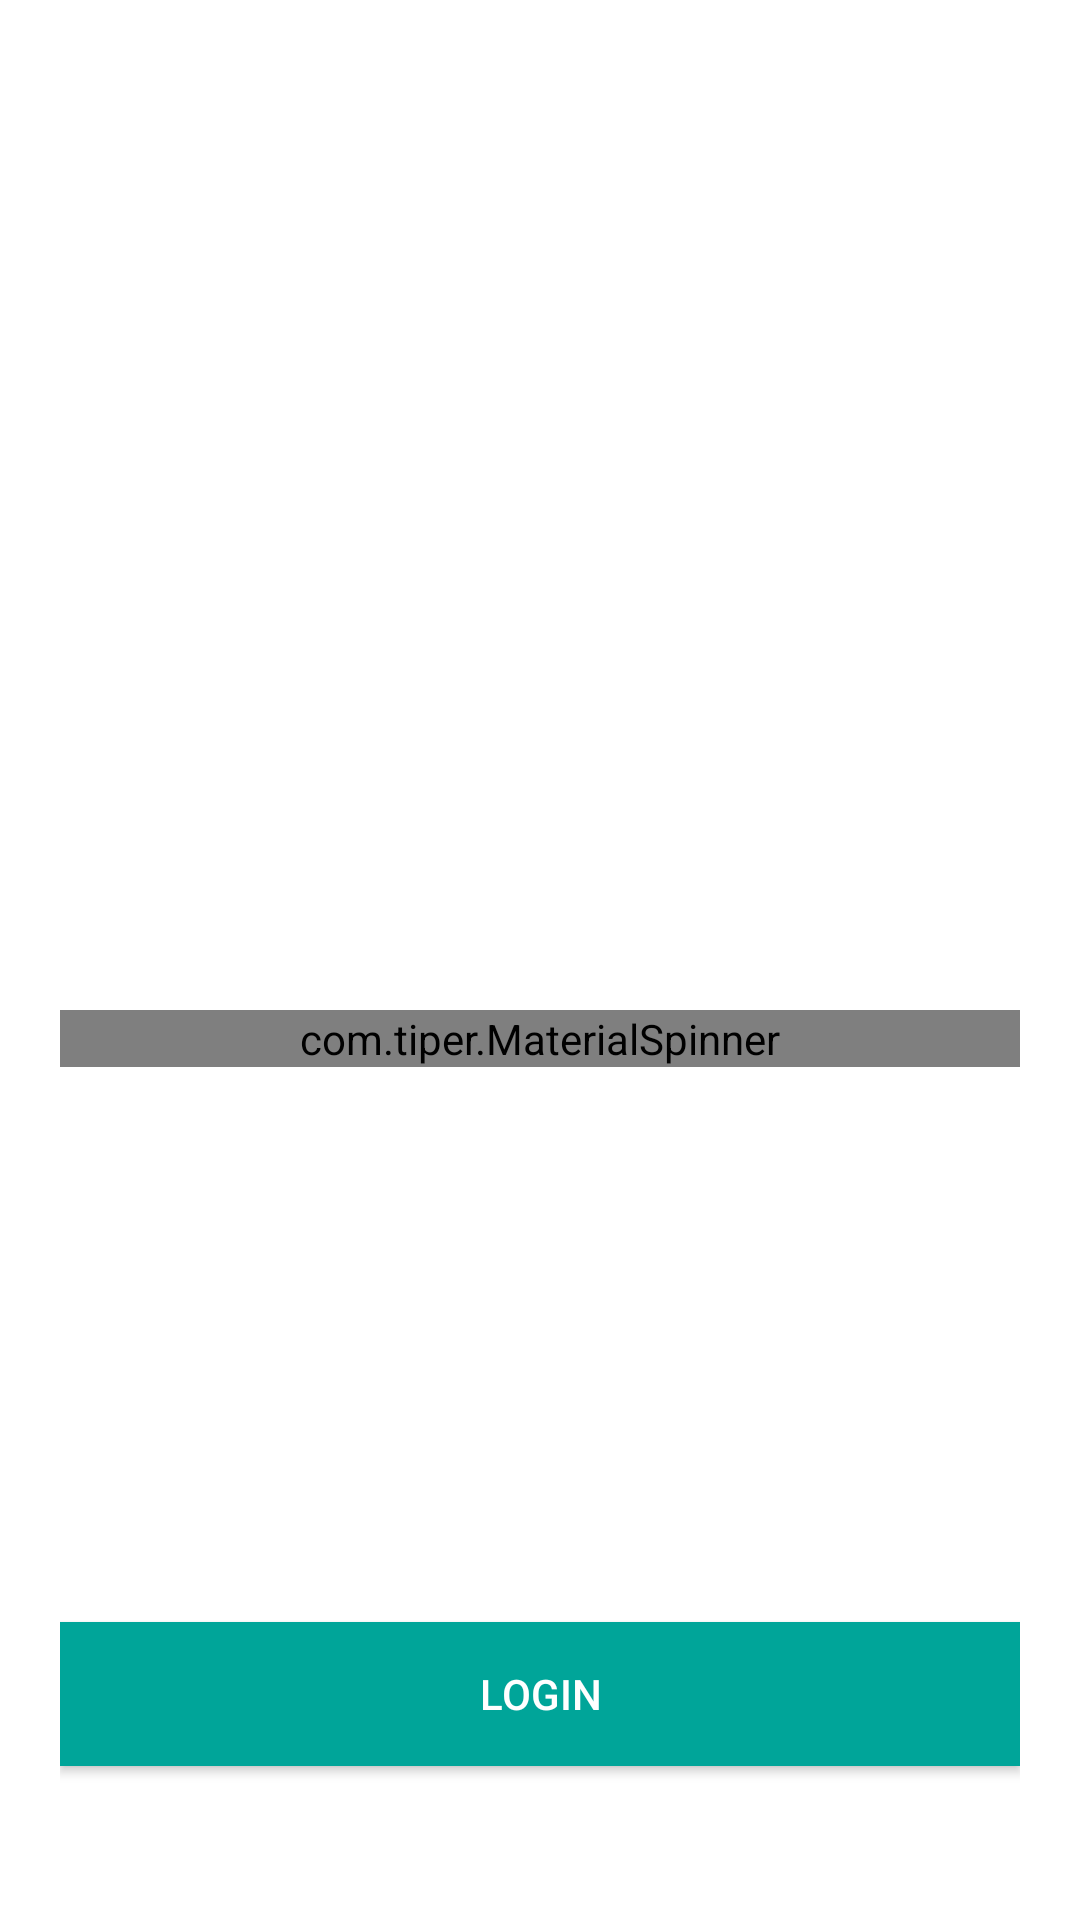

Write the Android layout XML for this screen, with the resource values it uses.
<!-- AndroidManifest.xml: application theme AppTheme -->
<!-- res/layout/activity_login_screen.xml -->
<?xml version="1.0" encoding="utf-8"?>
<LinearLayout xmlns:android="http://schemas.android.com/apk/res/android"
    xmlns:app="http://schemas.android.com/apk/res-auto"
    xmlns:tools="http://schemas.android.com/tools"
    android:layout_width="match_parent"
    android:layout_height="match_parent"
    tools:context=".login_Screen"
    android:orientation="vertical"
    android:background="#fff"
    android:padding="20dp"
    >
    <ImageView
        android:id="@+id/logo_image"
        android:layout_width="150dp"
        android:layout_height="150dp"
        android:transitionName="logo_image"
        android:src="@drawable/logo_splash"/>
<TextView
    android:id="@+id/logo_text"
    android:layout_width="wrap_content"
    android:layout_height="wrap_content"
    android:text="Welcome Back, Please Login to Proceed"
    android:transitionName="logo_text"
    android:textSize="40sp"
    android:fontFamily="monospace"
    />

    <LinearLayout
        android:layout_width="match_parent"
        android:layout_height="wrap_content"
        android:layout_marginTop="20dp"
        android:layout_marginBottom="20dp"
        android:orientation="vertical">

        <com.tiper.MaterialSpinner
            android:id="@+id/material_spinner"
            android:layout_width="match_parent"
            android:layout_height="match_parent"
            style="@style/Widget.MaterialComponents.TextInputLayout.OutlinedBox"
            android:hint="Select User Type"

            />




        <com.google.android.material.textfield.TextInputLayout
            android:layout_width="match_parent"
            android:layout_height="wrap_content"
            android:id="@+id/username"
            android:hint="Username"
            style="@style/Widget.MaterialComponents.TextInputLayout.OutlinedBox">

            <com.google.android.material.textfield.TextInputEditText
                android:layout_width="match_parent"
                android:layout_height="wrap_content"/>
        </com.google.android.material.textfield.TextInputLayout>
        <com.google.android.material.textfield.TextInputLayout
            android:layout_width="match_parent"
            android:layout_height="wrap_content"
            android:id="@+id/password"
            android:hint="Password"
            app:passwordToggleEnabled="true"
            style="@style/Widget.MaterialComponents.TextInputLayout.OutlinedBox">

            <com.google.android.material.textfield.TextInputEditText
                android:layout_width="match_parent"
                android:layout_height="wrap_content"
                android:inputType="textPassword"/>
        </com.google.android.material.textfield.TextInputLayout>

        <Button
            android:layout_width="200dp"
            android:layout_height="wrap_content"
            android:layout_gravity="center"
            android:layout_margin="5dp"
            android:background="#00000000"
            android:elevation="0dp"
            android:text="Forgot Password?" />

        <Button
            android:id="@+id/login_button"
            android:layout_width="match_parent"
            android:layout_height="wrap_content"
            android:layout_marginTop="5dp"
            android:layout_marginBottom="5dp"
            android:background="#00a599"
            android:text="Login"
            android:textColor="#fff" />

        <Button
            android:layout_width="match_parent"
            android:layout_height="wrap_content"
            android:layout_gravity="right"
            android:layout_margin="5dp"
            android:background="#00000000"
            android:elevation="0dp"
            android:text="New User? SIGN UP"
            android:textColor="#000"/>

    </LinearLayout>
</LinearLayout>
<!-- resources referenced by this layout -->
<resources>
  <style name="AppTheme" parent="Theme.MaterialComponents.NoActionBar">
          
          <item name="colorPrimary">@color/colorPrimary</item>
          <item name="colorPrimaryDark">@color/colorPrimaryDark</item>
          <item name="colorAccent">@color/colorAccent</item>
          <item name="android:windowContentTransitions">true</item>
      </style>
  <color name="colorPrimary">#008577</color>
  <color name="colorPrimaryDark">#00574B</color>
  <color name="colorAccent">#D81B60</color>
</resources>
